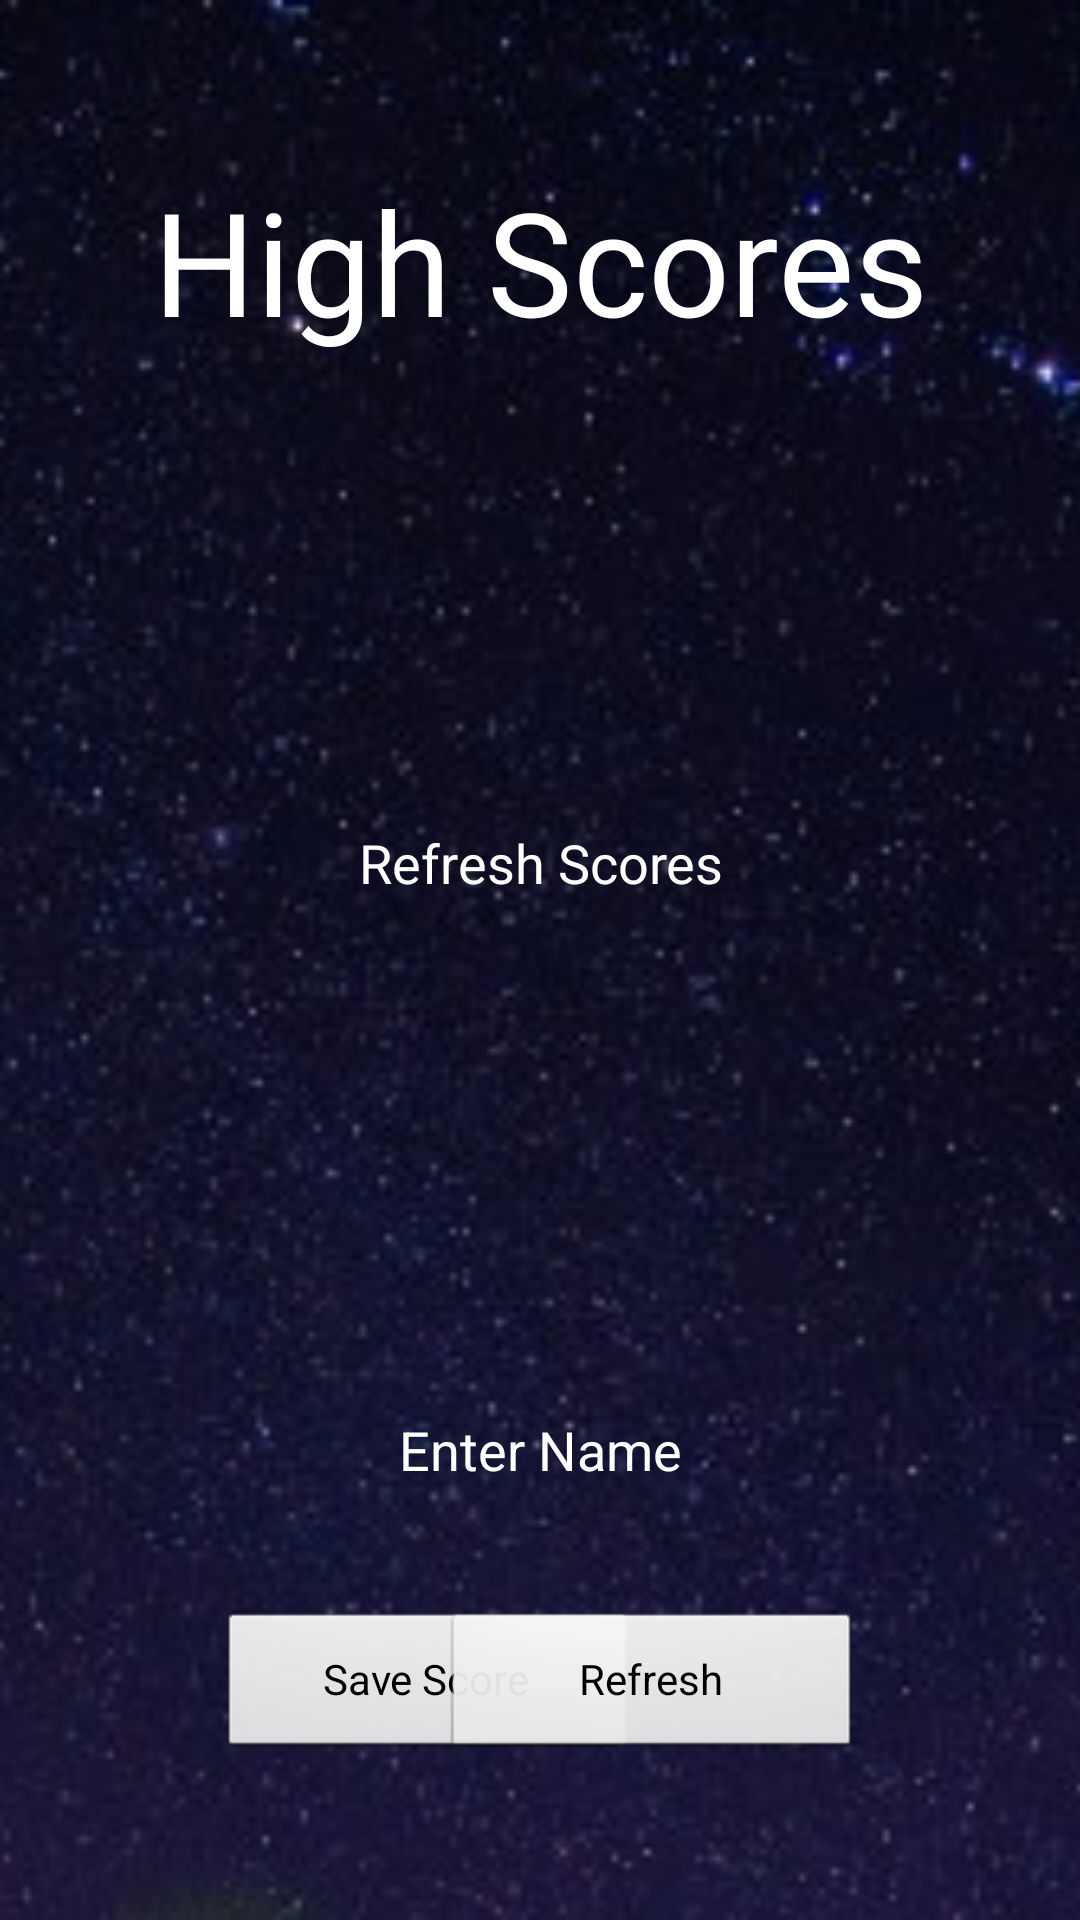

Layout XML and referenced resources for this Android screen:
<!-- AndroidManifest.xml: application theme android:Theme.NoTitleBar.Fullscreen -->
<!-- res/layout/high_score.xml -->
<?xml version="1.0" encoding="utf-8"?>
<androidx.constraintlayout.widget.ConstraintLayout xmlns:android="http://schemas.android.com/apk/res/android"
    xmlns:app="http://schemas.android.com/apk/res-auto"
    xmlns:tools="http://schemas.android.com/tools"
    android:layout_width="match_parent"
    android:layout_height="match_parent"
    tools:context=".HighScore">

    <ImageView
        android:id="@+id/imageView4"
        android:layout_width="match_parent"
        android:layout_height="match_parent"
        android:scaleType="centerCrop"
        android:src="@drawable/background" />

    <TextView
        android:id="@+id/txtMenuTitle"
        android:layout_width="wrap_content"
        android:layout_height="wrap_content"
        android:layout_centerHorizontal="true"
        android:text="@string/high_score_menu_title"
        android:textColor="@color/white"
        android:textSize="48sp"
        app:layout_constraintBottom_toBottomOf="parent"
        app:layout_constraintEnd_toEndOf="parent"
        app:layout_constraintStart_toStartOf="parent"
        app:layout_constraintTop_toTopOf="parent"
        app:layout_constraintVertical_bias="0.095" />

    <TextView
        android:id="@+id/textShow"
        android:layout_width="397dp"
        android:layout_height="176dp"
        android:gravity="center_horizontal|center_vertical"
        android:text="@string/update_scores"
        android:textColor="@color/white"
        android:textSize="18sp"
        app:layout_constraintBottom_toBottomOf="parent"
        app:layout_constraintEnd_toEndOf="parent"
        app:layout_constraintStart_toStartOf="parent"
        app:layout_constraintTop_toTopOf="parent"
        app:layout_constraintVertical_bias="0.430" />

    <EditText
        android:id="@+id/txtName"
        android:layout_width="wrap_content"
        android:layout_height="wrap_content"
        android:ems="10"
        android:inputType="textPersonName"
        android:text="@string/name_prompt"
        android:textColor="@color/white"
        android:gravity="center"
        android:background="@drawable/edit_text_backgound"
        app:layout_constraintBottom_toBottomOf="parent"
        app:layout_constraintEnd_toEndOf="parent"
        app:layout_constraintHorizontal_bias="0.499"
        app:layout_constraintStart_toStartOf="parent"
        app:layout_constraintTop_toTopOf="parent"
        app:layout_constraintVertical_bias="0.765" />

    <Button
        android:id="@+id/button_store"
        android:layout_width="140dp"
        android:layout_height="50dp"
        android:text="@string/save_scores"
        app:layout_constraintBottom_toBottomOf="parent"
        app:layout_constraintEnd_toEndOf="parent"
        app:layout_constraintHorizontal_bias="0.330"
        app:layout_constraintStart_toStartOf="parent"
        app:layout_constraintTop_toTopOf="parent"
        app:layout_constraintVertical_bias="0.910" />

    <Button
        android:id="@+id/button_read"
        android:layout_width="140dp"
        android:layout_height="50dp"
        android:text="@string/refresh"
        app:layout_constraintBottom_toBottomOf="parent"
        app:layout_constraintEnd_toEndOf="parent"
        app:layout_constraintHorizontal_bias="0.670"
        app:layout_constraintStart_toStartOf="parent"
        app:layout_constraintTop_toTopOf="parent"
        app:layout_constraintVertical_bias="0.910" />

    <ImageView
        android:id="@+id/backimagehs"
        android:layout_width="65dp"
        android:layout_height="65dp"
        android:src="@drawable/ic_outline_arrow_back_24"
        app:layout_constraintBottom_toBottomOf="parent"
        app:layout_constraintEnd_toEndOf="parent"
        app:layout_constraintHorizontal_bias="0.04"
        app:layout_constraintStart_toStartOf="parent"
        app:layout_constraintTop_toTopOf="parent"
        app:layout_constraintVertical_bias="0.06" />

</androidx.constraintlayout.widget.ConstraintLayout>
<!-- resources referenced by this layout -->
<resources>
  <!-- drawable background: jpg bitmap (drawable-v24, 54218 bytes) -->
  <string name="high_score_menu_title">High Scores</string>
  <string name="name_prompt">Enter Name</string>
  <string name="refresh">Refresh</string>
  <string name="save_scores">Save Score</string>
  <string name="update_scores">Refresh Scores</string>
  <!-- not gathered from this repository: default colours our renderer supplied (Android Studio template values) -->
  <color name="white">#FFFFFFFF</color>
</resources>
